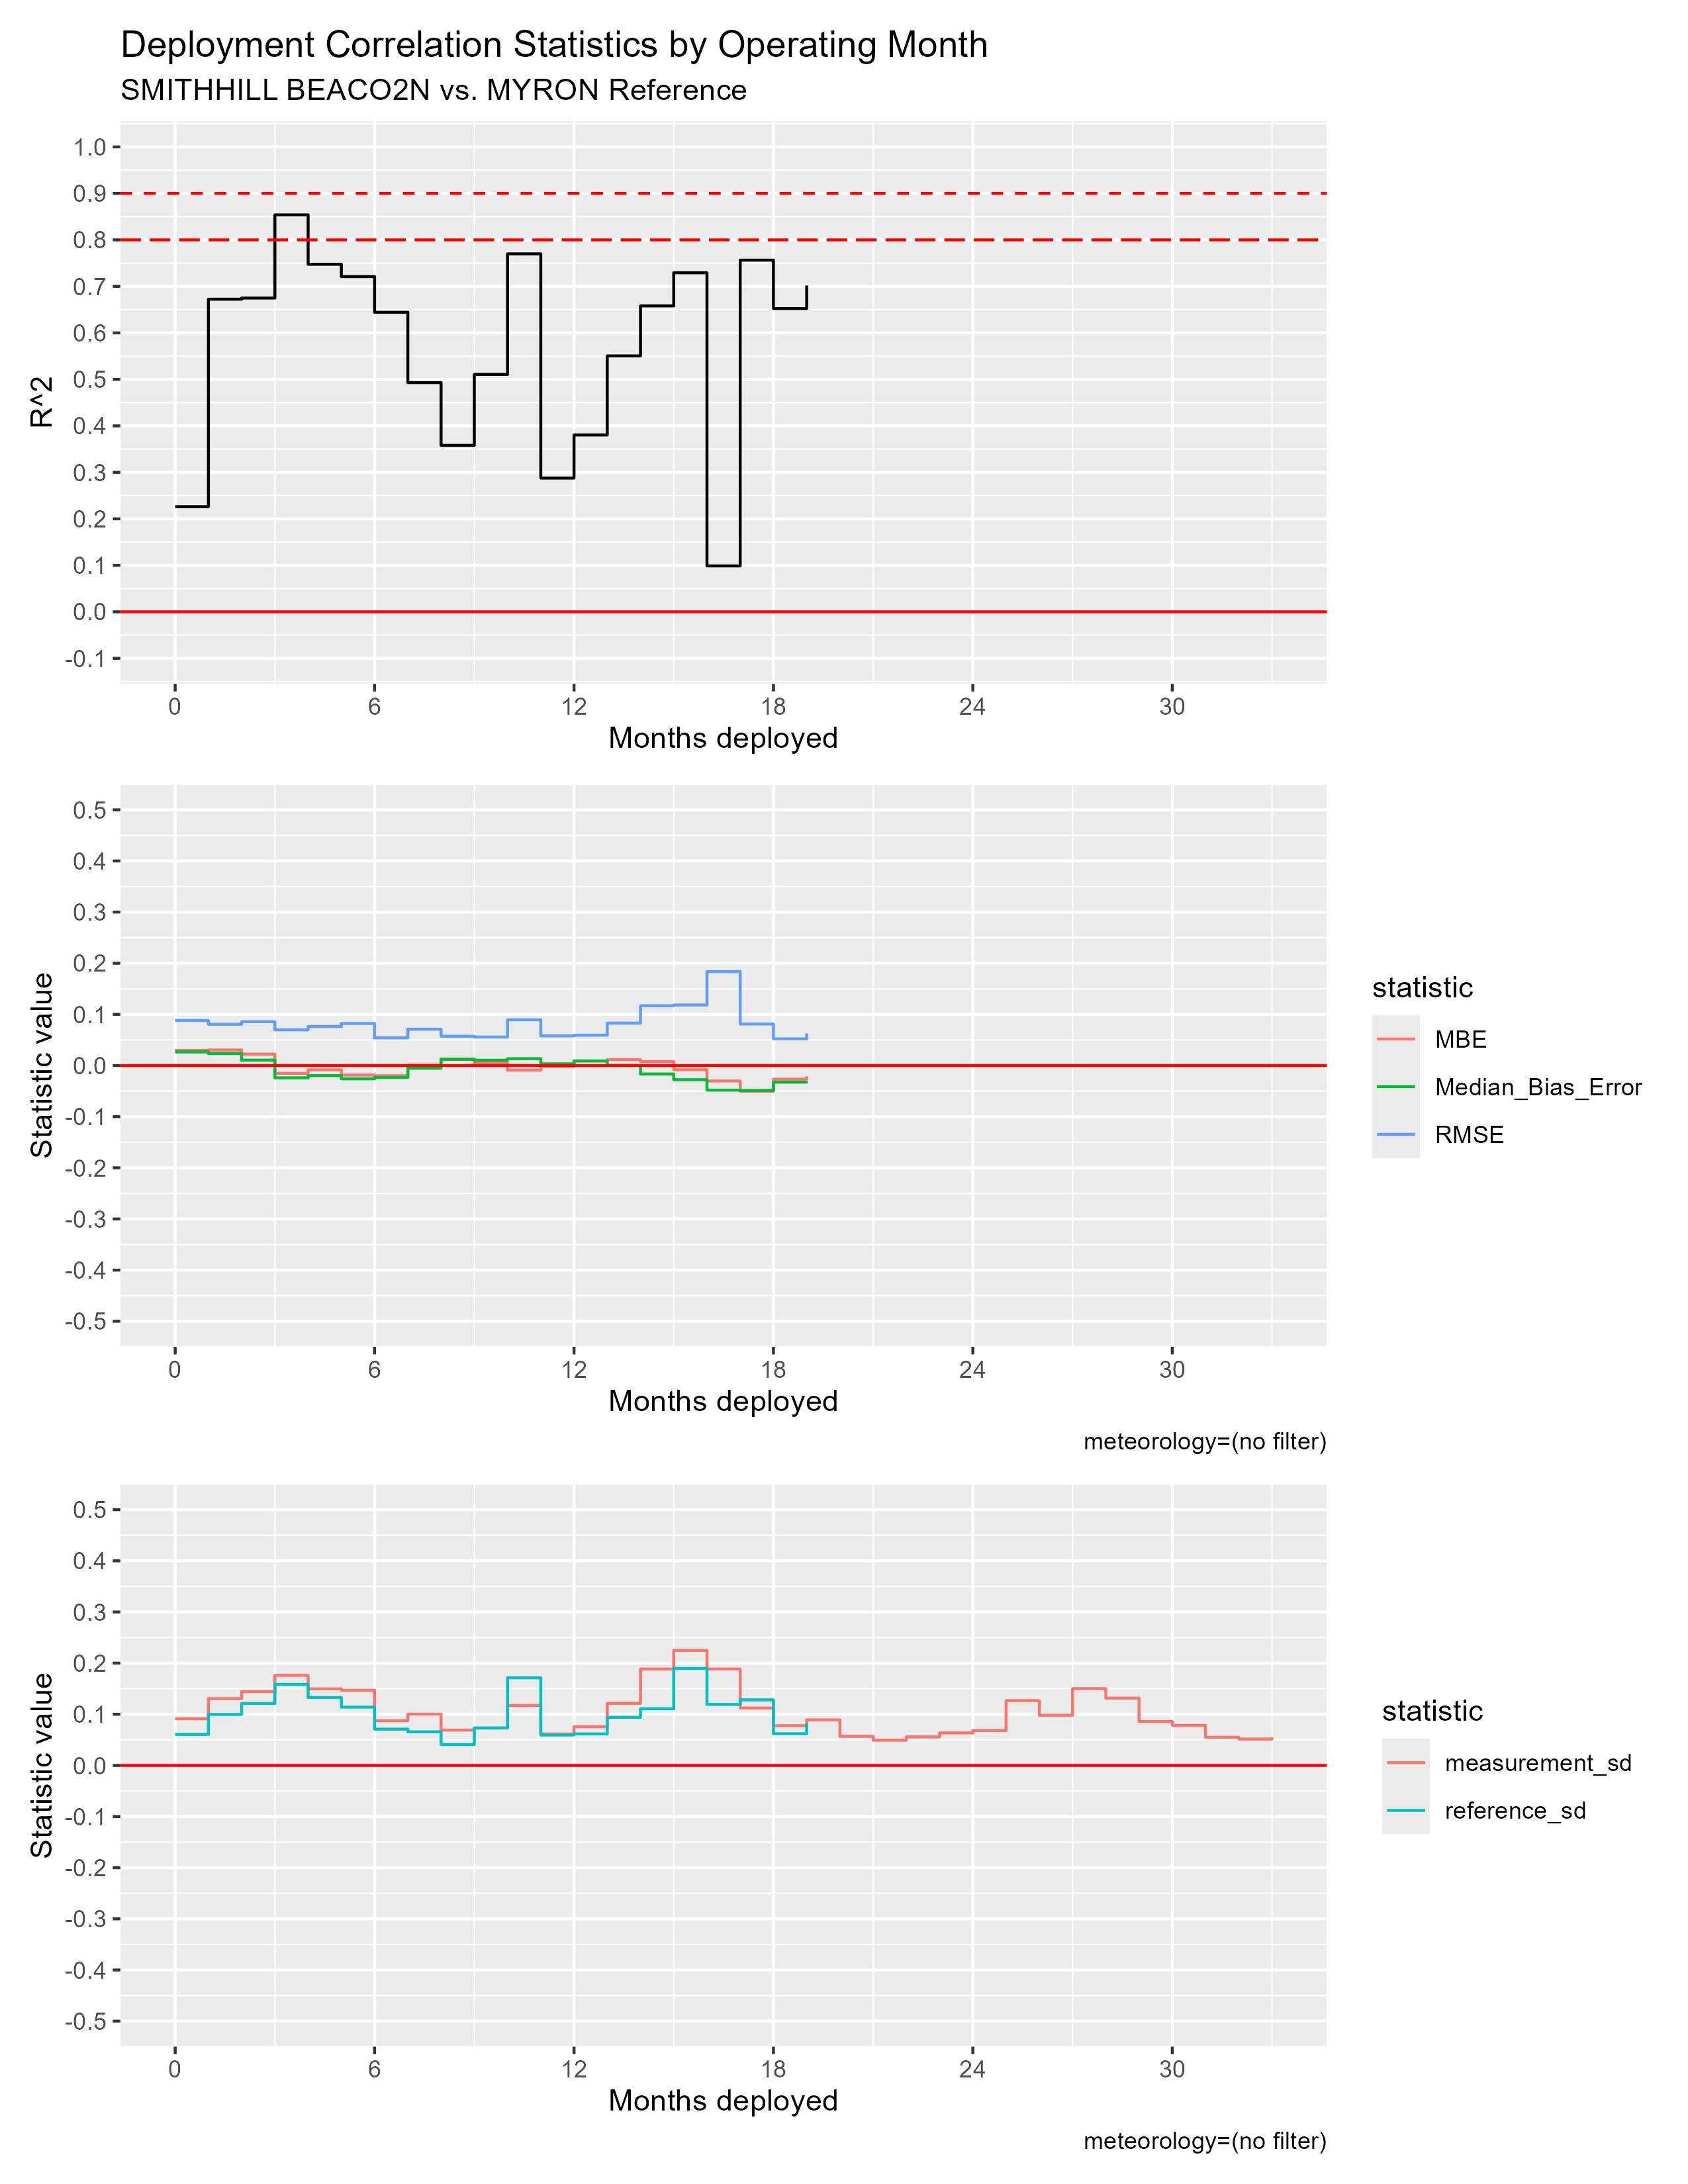

Data behind this chart, as committed beside it:
mos_into_deployment, R^2, RMSE, MBE, Median_Bias_Error, measurement_sd, reference_sd
0, 0.2262, 0.08804, 0.02955, 0.02657, 0.09127, 0.0606
1, 0.6724, 0.08068, 0.03036, 0.02337, 0.1306, 0.09974
2, 0.6749, 0.08572, 0.02237, 0.01056, 0.1443, 0.1212
3, 0.8538, 0.06977, -0.01539, -0.02413, 0.1762, 0.1585
4, 0.7475, 0.07633, -0.008452, -0.01975, 0.1497, 0.1328
5, 0.721, 0.08219, -0.01856, -0.026, 0.147, 0.1139
6, 0.6443, 0.05411, -0.01995, -0.02344, 0.08732, 0.07096
7, 0.4931, 0.07106, 8.055366573762995e-4, -0.005342, 0.1002, 0.06566
8, 0.3581, 0.05725, 0.01267, 0.01212, 0.06903, 0.04074
9, 0.5107, 0.05575, 0.005131, 0.01037, 0.07309, 0.07326
10, 0.77, 0.0894, -0.009, 0.01339, 0.1173, 0.1713
11, 0.2877, 0.058, -0.001703, 0.003194, 0.06142, 0.05944
12, 0.3804, 0.05934, 0.008944, 0.008978, 0.07559, 0.06158
13, 0.5505, 0.08301, 0.01143, 2.717570077548914e-4, 0.1214, 0.09404
14, 0.658, 0.1169, 0.007771, -0.01657, 0.1885, 0.1108
15, 0.7293, 0.1184, -0.00816, -0.02772, 0.2248, 0.1897
16, 0.0988, 0.1835, -0.03023, -0.04825, 0.1886, 0.1193
17, 0.7565, 0.08112, -0.05048, -0.04856, 0.1123, 0.1282
18, 0.6523, 0.05217, -0.02675, -0.03247, 0.07759, 0.06193
19, 0.7019, 0.06285, -0.02121, -0.03046, 0.08905, 0.08243
20, NA, NA, NA, NA, 0.05687, NA
21, NA, NA, NA, NA, 0.04923, NA
22, NA, NA, NA, NA, 0.05573, NA
23, NA, NA, NA, NA, 0.06352, NA
24, NA, NA, NA, NA, 0.06818, NA
25, NA, NA, NA, NA, 0.1267, NA
26, NA, NA, NA, NA, 0.09817, NA
27, NA, NA, NA, NA, 0.1501, NA
28, NA, NA, NA, NA, 0.1315, NA
29, NA, NA, NA, NA, 0.08581, NA
30, NA, NA, NA, NA, 0.07825, NA
31, NA, NA, NA, NA, 0.05505, NA
32, NA, NA, NA, NA, 0.05152, NA
33, NA, NA, NA, NA, 0.05445, NA
